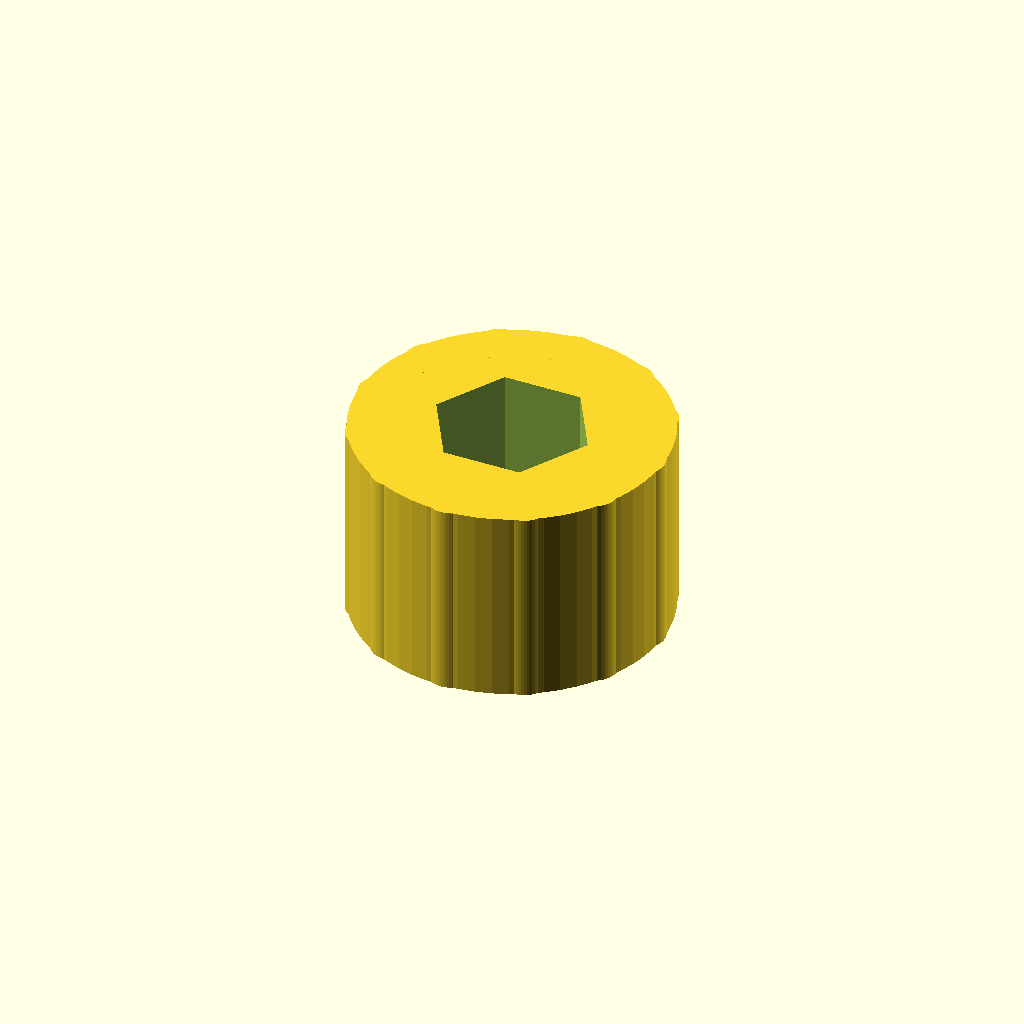
Cell 1 — every parameter at its default value.
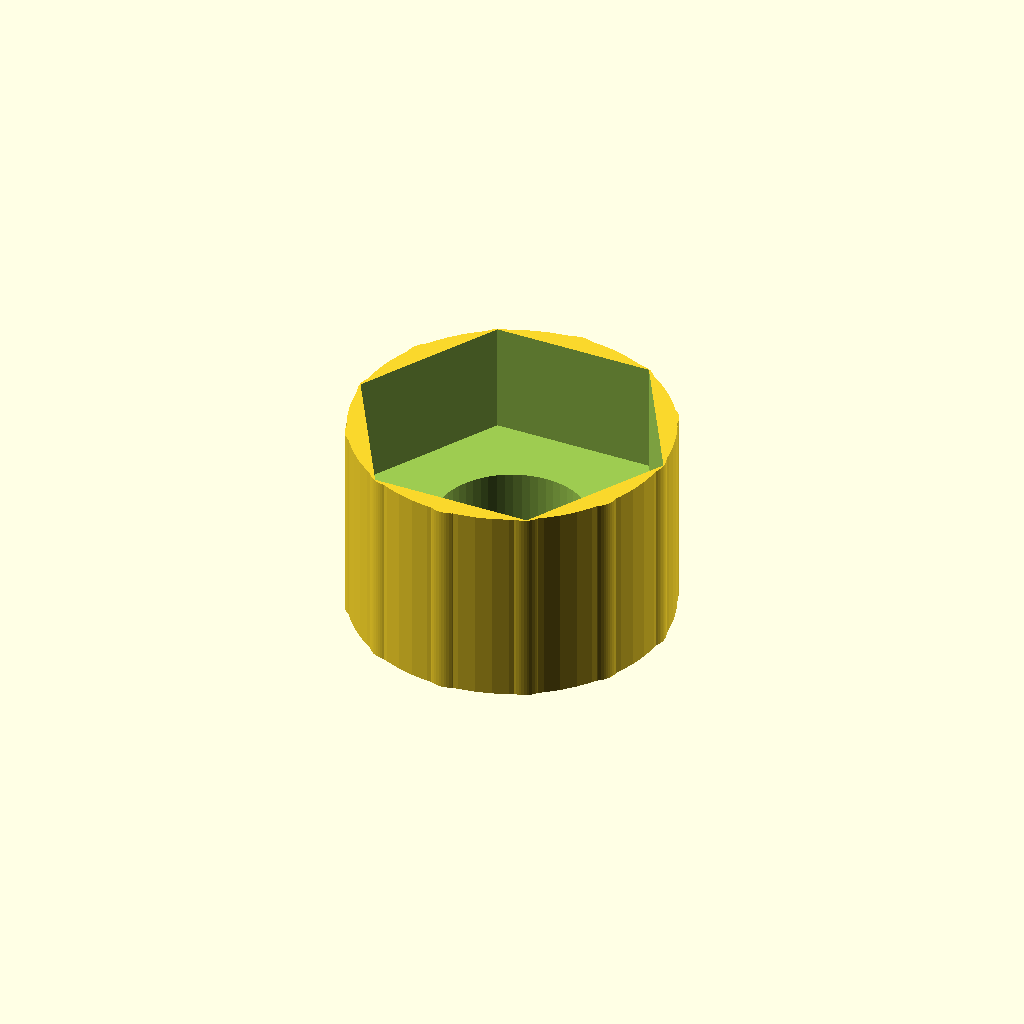
Cell 2 — thread_d set to 6.8, the other parameters unchanged.
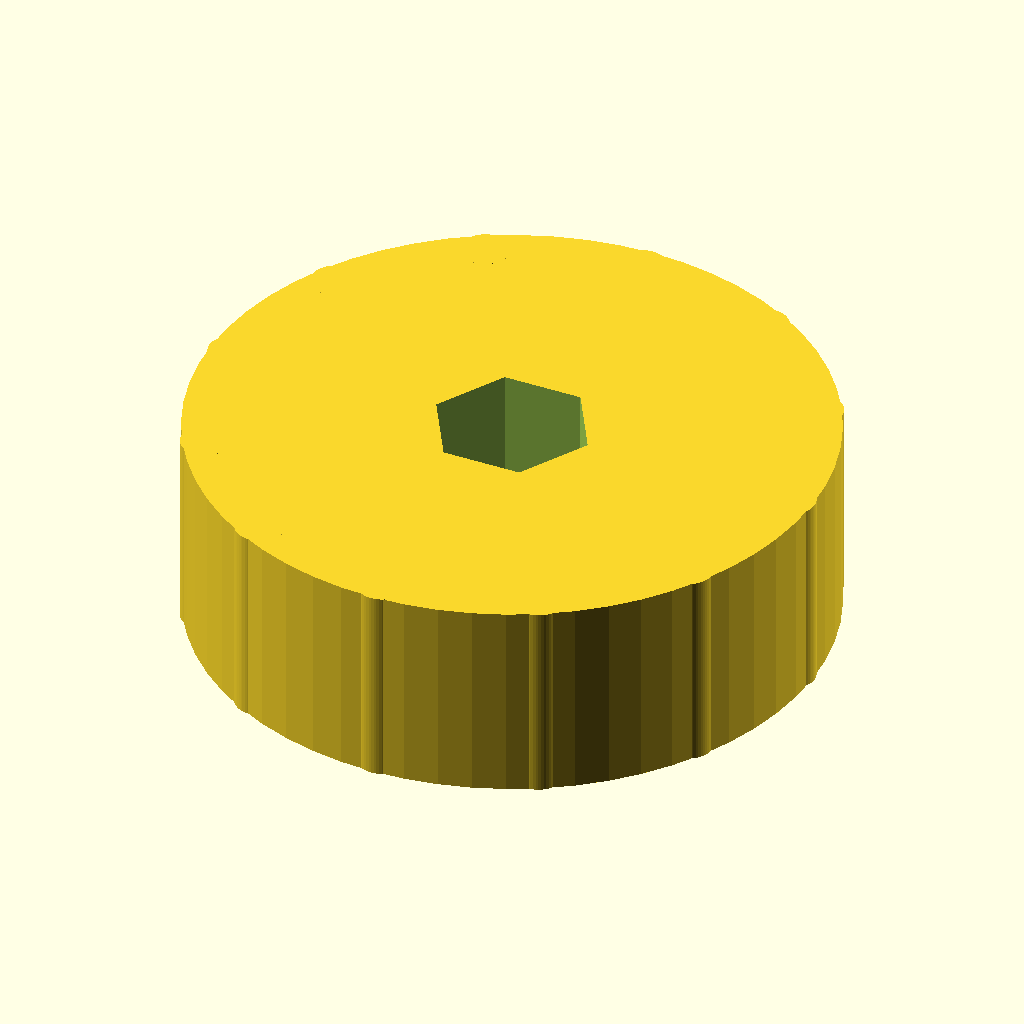
Cell 3: the same model with knob_d = 28.
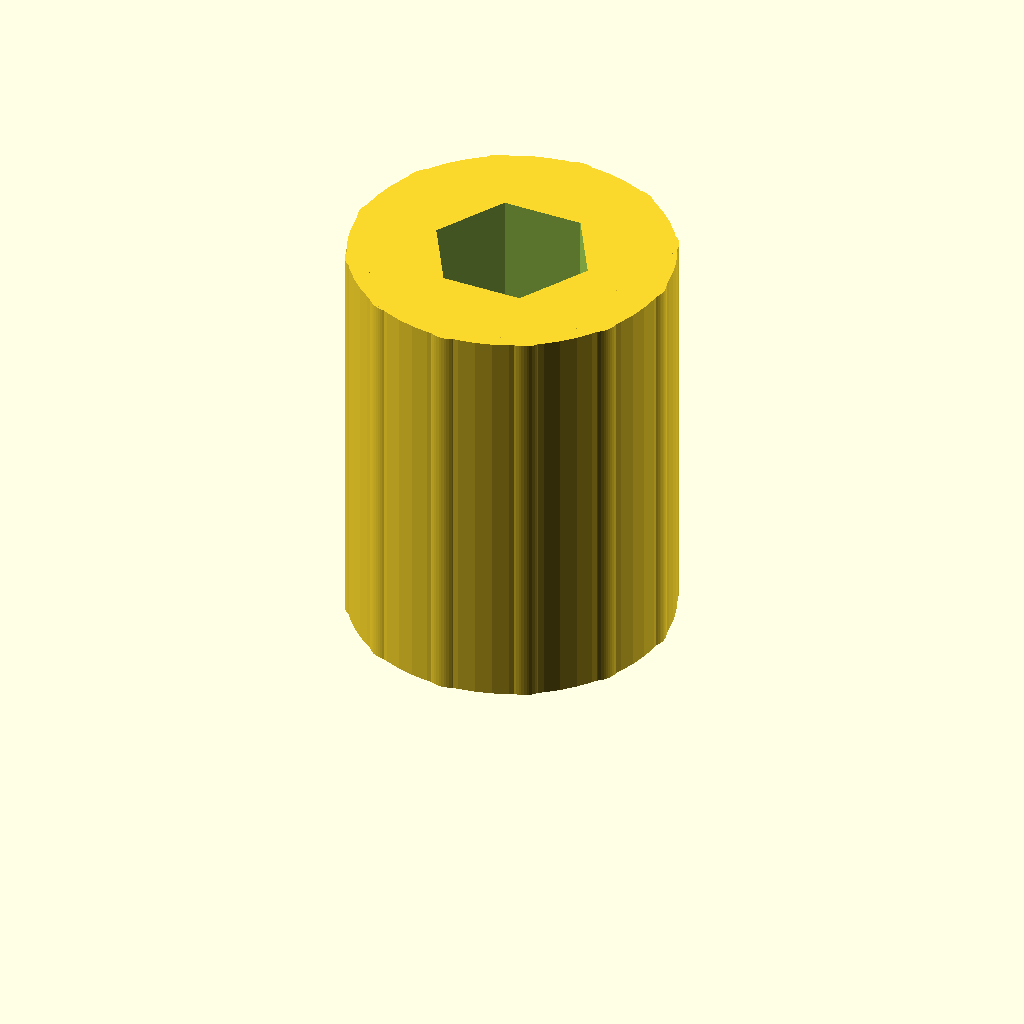
Cell 4 — knob_h set to 18, the other parameters unchanged.
One fixed orthographic camera (rotation 55°, 0°, 25°; colour scheme Cornfield) for every cell.
OpenSCAD source file optional_data/data/parts/part_0589.scad:
// Knurled-style thumb knob with hex socket.
$fn = 60;
eps = 0.02;
thread_d = 3.4;
knob_d = 14;
knob_h = 9;
socket_flat = thread_d * 1.8;
difference() {
    union() {
        cylinder(d = knob_d, h = knob_h);
        for (i = [0 : 11]) rotate([0, 0, i * 30]) translate([knob_d / 2 - 1, 0, 0]) cylinder(d = 2.2, h = knob_h);
    }
    translate([0, 0, -eps]) cylinder(d = thread_d, h = knob_h + 2 * eps);
    translate([0, 0, knob_h - knob_h * 0.55]) cylinder(d = socket_flat / cos(30), h = knob_h * 0.55 + eps, $fn = 6);
}
Parameter table extracted from the source (name, type, default, range or options):
eps: number, default 0.02
thread_d: number, default 3.4
knob_d: number, default 14
knob_h: number, default 9
